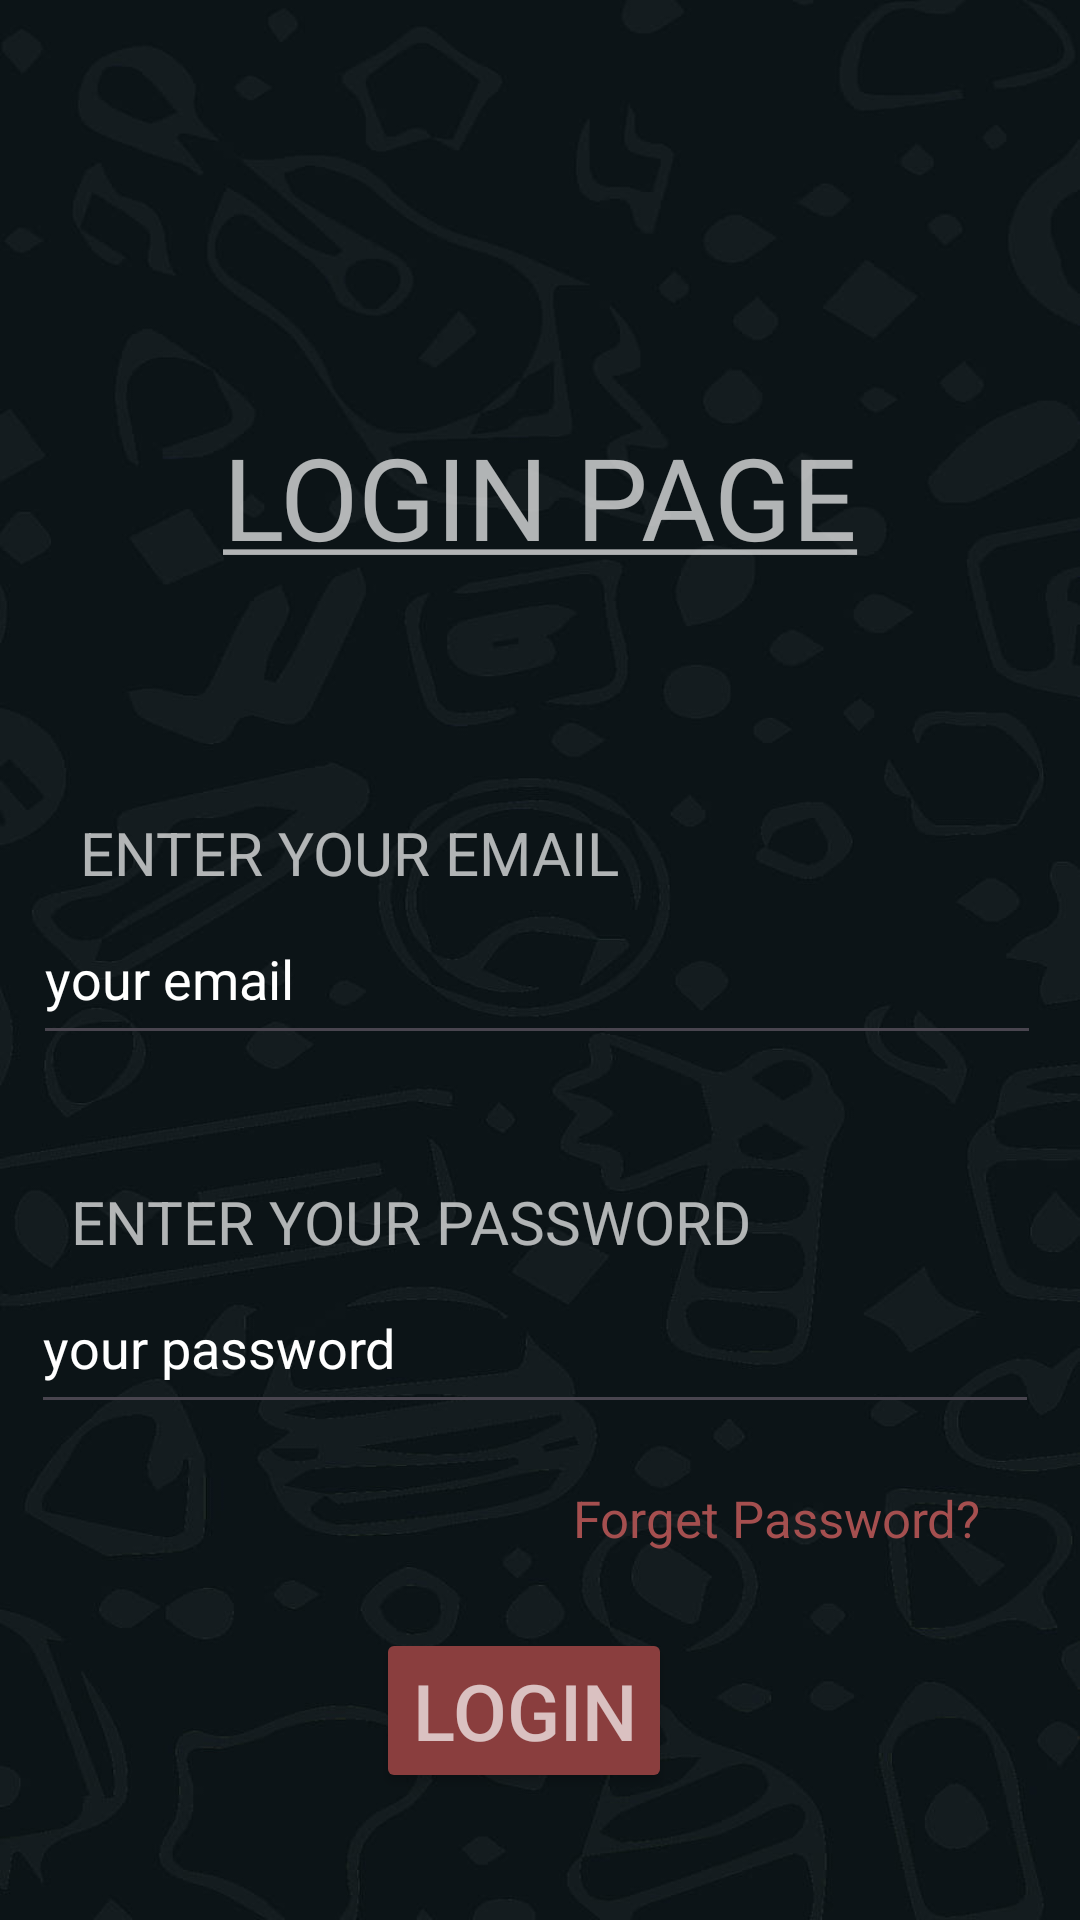

The Android layout XML behind this screen, and the referenced resources:
<!-- AndroidManifest.xml: application theme Theme.WhatsApp -->
<!-- res/layout/activity_main.xml -->
<?xml version="1.0" encoding="utf-8"?>
<androidx.constraintlayout.widget.ConstraintLayout xmlns:android="http://schemas.android.com/apk/res/android"
    xmlns:app="http://schemas.android.com/apk/res-auto"
    xmlns:tools="http://schemas.android.com/tools"
    android:layout_width="match_parent"
    android:layout_height="match_parent"
    android:background="@drawable/one"
    tools:context=".MainActivity">


    <TextView
        android:id="@+id/textView"
        android:layout_width="wrap_content"
        android:layout_height="wrap_content"
        android:layout_marginTop="140dp"
        android:text="@string/register_title"
        android:textColor="#AEFFFFFF"
        android:textSize="38sp"

        app:layout_constraintEnd_toEndOf="parent"
        app:layout_constraintStart_toStartOf="parent"
        app:layout_constraintTop_toTopOf="parent" />

    <TextView
        android:id="@+id/textView2"
        android:layout_width="wrap_content"
        android:layout_height="wrap_content"
        android:layout_marginTop="80dp"
        android:text="@string/register_email"
        android:textColor="#AEFFFFFF"
        android:textSize="20sp"
        app:layout_constraintEnd_toEndOf="parent"
        app:layout_constraintHorizontal_bias="0.148"
        app:layout_constraintStart_toStartOf="parent"
        app:layout_constraintTop_toBottomOf="@+id/textView" />

    <EditText
        android:id="@+id/userEmail"
        android:layout_width="336dp"
        android:layout_height="54dp"
        android:hint="your email"
        android:textColor="@color/white"
        android:textColorHint="@color/white"
        app:layout_constraintEnd_toEndOf="parent"
        app:layout_constraintHorizontal_bias="0.453"
        app:layout_constraintStart_toStartOf="parent"
        app:layout_constraintTop_toBottomOf="@+id/textView2" />

    <TextView
        android:id="@+id/textView3"
        android:layout_width="wrap_content"
        android:layout_height="wrap_content"
        android:layout_marginTop="96dp"
        android:text="@string/register_pass"
        android:textColor="#AEFFFFFF"
        android:textSize="20sp"
        app:layout_constraintEnd_toEndOf="parent"
        app:layout_constraintHorizontal_bias="0.178"
        app:layout_constraintStart_toStartOf="parent"
        app:layout_constraintTop_toBottomOf="@+id/textView2" />

    <EditText
        android:id="@+id/userPassword"
        android:layout_width="336dp"
        android:layout_height="54dp"
        android:hint="your password"
        android:textColor="@color/white"
        android:textColorHint="@color/white"
        app:layout_constraintEnd_toEndOf="parent"
        app:layout_constraintHorizontal_bias="0.426"
        app:layout_constraintStart_toStartOf="parent"
        app:layout_constraintTop_toBottomOf="@+id/textView3" />

    <TextView

        android:layout_width="wrap_content"
        android:layout_height="wrap_content"
        android:layout_marginTop="20dp"
        android:text="Forget Password?"
        android:textColor="#A54F4F"
        android:textSize="17sp"
        app:layout_constraintEnd_toEndOf="parent"
        app:layout_constraintHorizontal_bias="0.852"
        app:layout_constraintStart_toStartOf="parent"
        app:layout_constraintTop_toBottomOf="@+id/userPassword" />

    <TextView
        android:id="@+id/createNew"
        android:layout_width="wrap_content"
        android:layout_height="wrap_content"
        android:layout_marginTop="44dp"
        android:text="Don't have an account? Create Now!"
        android:textColor="#AEFFFFFF"
        android:textSize="20sp"
        app:layout_constraintBottom_toBottomOf="parent"
        app:layout_constraintEnd_toEndOf="parent"
        app:layout_constraintHorizontal_bias="0.55"
        app:layout_constraintStart_toStartOf="parent"
        app:layout_constraintTop_toBottomOf="@+id/userLoginBtn"
        app:layout_constraintVertical_bias="0.0" />

    <Button
        android:id="@+id/userLoginBtn"
        android:layout_width="wrap_content"
        android:layout_height="wrap_content"
        android:layout_marginTop="68dp"
        android:backgroundTint="#8A3E3E"
        android:text="LOGIN"
        android:textColor="#AEFFFFFF"
        android:textSize="26sp"
        app:layout_constraintEnd_toEndOf="parent"
        app:layout_constraintHorizontal_bias="0.479"
        app:layout_constraintStart_toStartOf="parent"
        app:layout_constraintTop_toBottomOf="@+id/userPassword" />


</androidx.constraintlayout.widget.ConstraintLayout>
<!-- resources referenced by this layout -->
<resources>
  <!-- drawable one: jpg bitmap (drawable, 34312 bytes) -->
  <string name="register_email">ENTER YOUR EMAIL</string>
  <string name="register_pass">ENTER YOUR PASSWORD</string>
  <string name="register_title"><u>LOGIN PAGE</u></string>
  <style name="Theme.WhatsApp" parent="Base.Theme.WhatsApp" />
  <style name="Base.Theme.WhatsApp" parent="Theme.Material3.DayNight">
          
           <item name="colorPrimary">#009688</item>
      </style>
  <!-- not gathered from this repository: default colours our renderer supplied (Android Studio template values) -->
  <color name="white">#FFFFFFFF</color>
</resources>
